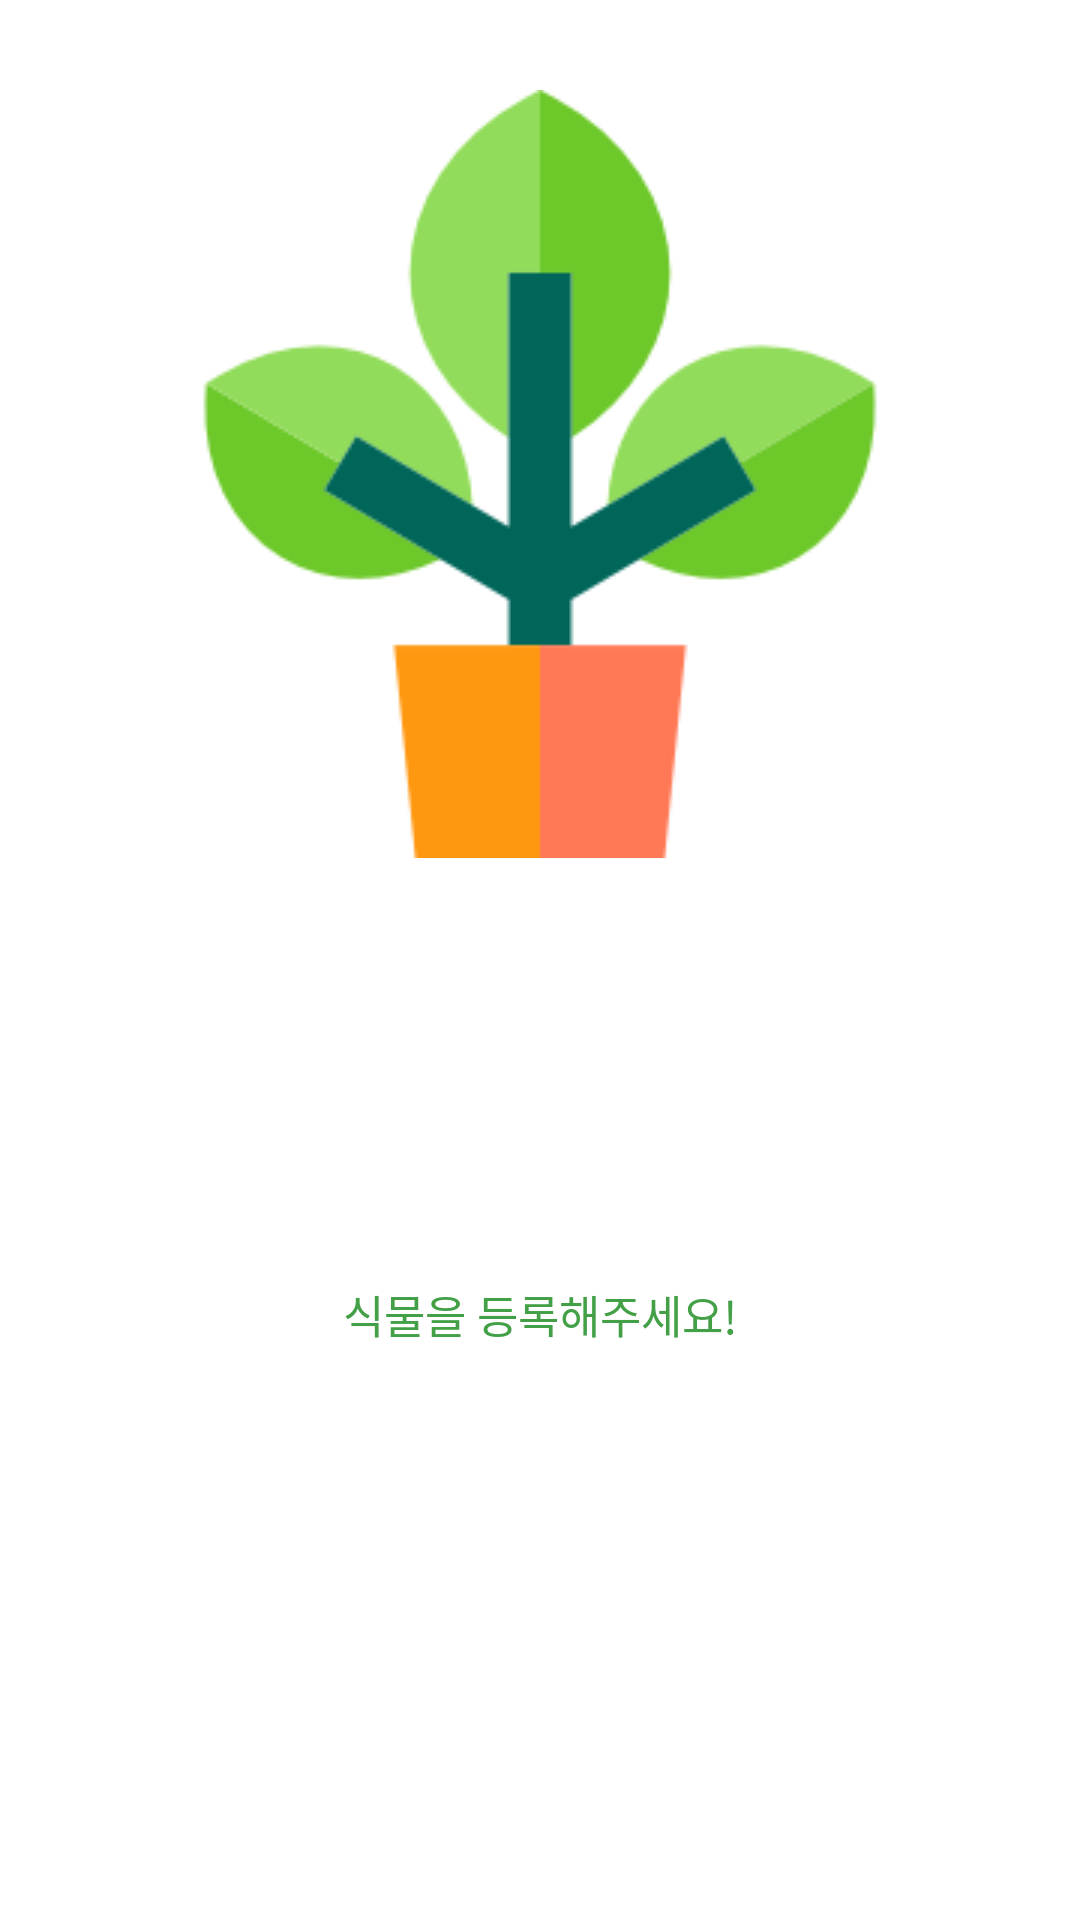

Here is an Android app screen rendered from its layout file. Give the layout XML and the strings, colors and styles it references.
<!-- AndroidManifest.xml: application theme AppTheme.NoActionBar -->
<!-- res/layout/fragment_no_plant_main.xml -->
<?xml version="1.0" encoding="utf-8"?>
<FrameLayout xmlns:android="http://schemas.android.com/apk/res/android"
    xmlns:app="http://schemas.android.com/apk/res-auto"
    xmlns:tools="http://schemas.android.com/tools"
    android:layout_width="match_parent"
    android:layout_height="match_parent"
    android:background="@color/windowBackground"
    android:gravity="center"
    android:id="@+id/no_plant_main"
    app:layout_behavior="@string/appbar_scrolling_view_behavior"
    android:orientation="vertical"
    android:weightSum="1"
    tools:context="inandout.pliend.activity.MainActivity">

    <LinearLayout
        android:orientation="vertical"
        android:layout_width="match_parent"
        android:layout_height="match_parent">
        <ImageView
            android:paddingTop="100dp"
            android:layout_width="wrap_content"
            android:layout_height="wrap_content"
            android:layout_marginTop="30dp"
            android:id="@+id/main_leaf"
            android:background="@drawable/plant"
            android:layout_gravity="center_horizontal"
            />

        <ImageButton
            android:id="@+id/btn_add_plant_image"
            style="@style/Widget.AppCompat.Button.Borderless"
            android:layout_width="wrap_content"
            android:layout_height="wrap_content"
            android:layout_gravity="center"
            android:layout_marginTop="80dp"
            android:background="@drawable/ic_add_circle_outline_black_24dp"
            android:onClick="magnifier_onclick" />

        <Button
            android:id="@+id/btn_add_plant_text"
            android:layout_width="fill_parent"
            android:layout_height="wrap_content"
            android:background="@null"
            android:textAllCaps="false"
            android:textColor="@color/colorPrimaryDark"
            android:text="@string/btn_reg_plant"
            android:textSize="15dp" />
    </LinearLayout>

</FrameLayout>
<!-- resources referenced by this layout -->
<resources>
  <color name="colorPrimaryDark">#43A047</color>
  <color name="windowBackground">#FFFFFF</color>
  <!-- drawable plant: png bitmap (drawable, 6554 bytes) -->
  <string name="btn_reg_plant">식물을 등록해주세요!</string>
  <style name="AppTheme.NoActionBar">
          <item name="windowActionBar">false</item>
          <item name="windowNoTitle">true</item>
      </style>
</resources>
